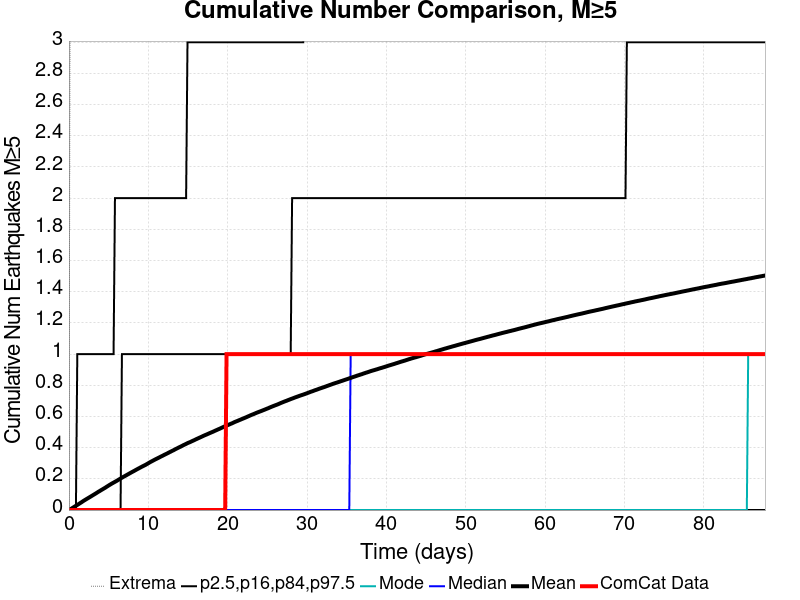

Values plotted in this chart, from the file beside it:
Time (days), ComCat Data, Simulation Mean, Simulation Median, Simulation Mode, Simulation Minimum, Simulation Maximum, 2.5 %-ile, 16 %-ile, 84 %-ile, 97.5 %-ile
0.0, 0.0, 0.0, 0.0, 0.0, 0.0, 0.0, 0.0, 0.0, 0.0, 0.0
0.1758, 0.0, 0.00517, 0.0, 0.0, 0.0, 4.0, 0.0, 0.0, 0.0, 0.0
0.3516, 0.0, 0.01029, 0.0, 0.0, 0.0, 9.0, 0.0, 0.0, 0.0, 0.0
0.5274, 0.0, 0.01606, 0.0, 0.0, 0.0, 9.0, 0.0, 0.0, 0.0, 0.0
0.7032, 0.0, 0.02164, 0.0, 0.0, 0.0, 9.0, 0.0, 0.0, 0.0, 0.0
0.879, 0.0, 0.02739, 0.0, 0.0, 0.0, 11.0, 0.0, 0.0, 0.0, 0.0
1.055, 0.0, 0.03288, 0.0, 0.0, 0.0, 11.0, 0.0, 0.0, 0.0, 1.0
1.231, 0.0, 0.03861, 0.0, 0.0, 0.0, 11.0, 0.0, 0.0, 0.0, 1.0
1.406, 0.0, 0.04436, 0.0, 0.0, 0.0, 11.0, 0.0, 0.0, 0.0, 1.0
1.582, 0.0, 0.04997, 0.0, 0.0, 0.0, 11.0, 0.0, 0.0, 0.0, 1.0
1.758, 0.0, 0.05621, 0.0, 0.0, 0.0, 11.0, 0.0, 0.0, 0.0, 1.0
1.934, 0.0, 0.06187, 0.0, 0.0, 0.0, 13.0, 0.0, 0.0, 0.0, 1.0
2.11, 0.0, 0.06726, 0.0, 0.0, 0.0, 13.0, 0.0, 0.0, 0.0, 1.0
2.285, 0.0, 0.07281, 0.0, 0.0, 0.0, 13.0, 0.0, 0.0, 0.0, 1.0
2.461, 0.0, 0.07802, 0.0, 0.0, 0.0, 13.0, 0.0, 0.0, 0.0, 1.0
2.637, 0.0, 0.08337, 0.0, 0.0, 0.0, 13.0, 0.0, 0.0, 0.0, 1.0
2.813, 0.0, 0.08879, 0.0, 0.0, 0.0, 13.0, 0.0, 0.0, 0.0, 1.0
2.989, 0.0, 0.09438, 0.0, 0.0, 0.0, 14.0, 0.0, 0.0, 0.0, 1.0
3.164, 0.0, 0.09971, 0.0, 0.0, 0.0, 15.0, 0.0, 0.0, 0.0, 1.0
3.34, 0.0, 0.1052, 0.0, 0.0, 0.0, 15.0, 0.0, 0.0, 0.0, 1.0
3.516, 0.0, 0.1107, 0.0, 0.0, 0.0, 15.0, 0.0, 0.0, 0.0, 1.0
3.692, 0.0, 0.1167, 0.0, 0.0, 0.0, 17.0, 0.0, 0.0, 0.0, 1.0
3.868, 0.0, 0.1217, 0.0, 0.0, 0.0, 17.0, 0.0, 0.0, 0.0, 1.0
4.043, 0.0, 0.1274, 0.0, 0.0, 0.0, 17.0, 0.0, 0.0, 0.0, 1.0
4.219, 0.0, 0.1325, 0.0, 0.0, 0.0, 17.0, 0.0, 0.0, 0.0, 1.0
4.395, 0.0, 0.138, 0.0, 0.0, 0.0, 17.0, 0.0, 0.0, 0.0, 1.0
4.571, 0.0, 0.1431, 0.0, 0.0, 0.0, 17.0, 0.0, 0.0, 0.0, 1.0
4.747, 0.0, 0.1492, 0.0, 0.0, 0.0, 17.0, 0.0, 0.0, 0.0, 1.0
4.922, 0.0, 0.1548, 0.0, 0.0, 0.0, 17.0, 0.0, 0.0, 0.0, 1.0
5.098, 0.0, 0.1605, 0.0, 0.0, 0.0, 17.0, 0.0, 0.0, 0.0, 1.0
5.274, 0.0, 0.1658, 0.0, 0.0, 0.0, 17.0, 0.0, 0.0, 0.0, 1.0
5.45, 0.0, 0.1711, 0.0, 0.0, 0.0, 17.0, 0.0, 0.0, 0.0, 1.0
5.626, 0.0, 0.176, 0.0, 0.0, 0.0, 17.0, 0.0, 0.0, 0.0, 1.0
5.801, 0.0, 0.181, 0.0, 0.0, 0.0, 17.0, 0.0, 0.0, 0.0, 2.0
5.977, 0.0, 0.186, 0.0, 0.0, 0.0, 17.0, 0.0, 0.0, 0.0, 2.0
6.153, 0.0, 0.1914, 0.0, 0.0, 0.0, 17.0, 0.0, 0.0, 0.0, 2.0
6.329, 0.0, 0.1968, 0.0, 0.0, 0.0, 17.0, 0.0, 0.0, 0.0, 2.0
6.505, 0.0, 0.2022, 0.0, 0.0, 0.0, 17.0, 0.0, 0.0, 0.0, 2.0
6.68, 0.0, 0.2075, 0.0, 0.0, 0.0, 17.0, 0.0, 0.0, 1.0, 2.0
6.856, 0.0, 0.2127, 0.0, 0.0, 0.0, 17.0, 0.0, 0.0, 1.0, 2.0
7.032, 0.0, 0.2175, 0.0, 0.0, 0.0, 17.0, 0.0, 0.0, 1.0, 2.0
7.208, 0.0, 0.2226, 0.0, 0.0, 0.0, 17.0, 0.0, 0.0, 1.0, 2.0
7.384, 0.0, 0.2277, 0.0, 0.0, 0.0, 17.0, 0.0, 0.0, 1.0, 2.0
7.559, 0.0, 0.2326, 0.0, 0.0, 0.0, 17.0, 0.0, 0.0, 1.0, 2.0
7.735, 0.0, 0.2377, 0.0, 0.0, 0.0, 17.0, 0.0, 0.0, 1.0, 2.0
7.911, 0.0, 0.2427, 0.0, 0.0, 0.0, 17.0, 0.0, 0.0, 1.0, 2.0
8.087, 0.0, 0.2474, 0.0, 0.0, 0.0, 17.0, 0.0, 0.0, 1.0, 2.0
8.263, 0.0, 0.2523, 0.0, 0.0, 0.0, 17.0, 0.0, 0.0, 1.0, 2.0
8.438, 0.0, 0.2574, 0.0, 0.0, 0.0, 17.0, 0.0, 0.0, 1.0, 2.0
8.614, 0.0, 0.2623, 0.0, 0.0, 0.0, 17.0, 0.0, 0.0, 1.0, 2.0
8.79, 0.0, 0.2671, 0.0, 0.0, 0.0, 17.0, 0.0, 0.0, 1.0, 2.0
8.966, 0.0, 0.2719, 0.0, 0.0, 0.0, 17.0, 0.0, 0.0, 1.0, 2.0
9.142, 0.0, 0.2767, 0.0, 0.0, 0.0, 17.0, 0.0, 0.0, 1.0, 2.0
9.317, 0.0, 0.2812, 0.0, 0.0, 0.0, 17.0, 0.0, 0.0, 1.0, 2.0
9.493, 0.0, 0.2857, 0.0, 0.0, 0.0, 17.0, 0.0, 0.0, 1.0, 2.0
9.669, 0.0, 0.2902, 0.0, 0.0, 0.0, 17.0, 0.0, 0.0, 1.0, 2.0
9.845, 0.0, 0.2955, 0.0, 0.0, 0.0, 17.0, 0.0, 0.0, 1.0, 2.0
10.02, 0.0, 0.3007, 0.0, 0.0, 0.0, 17.0, 0.0, 0.0, 1.0, 2.0
10.2, 0.0, 0.3062, 0.0, 0.0, 0.0, 17.0, 0.0, 0.0, 1.0, 2.0
10.37, 0.0, 0.311, 0.0, 0.0, 0.0, 17.0, 0.0, 0.0, 1.0, 2.0
... 440 more rows
